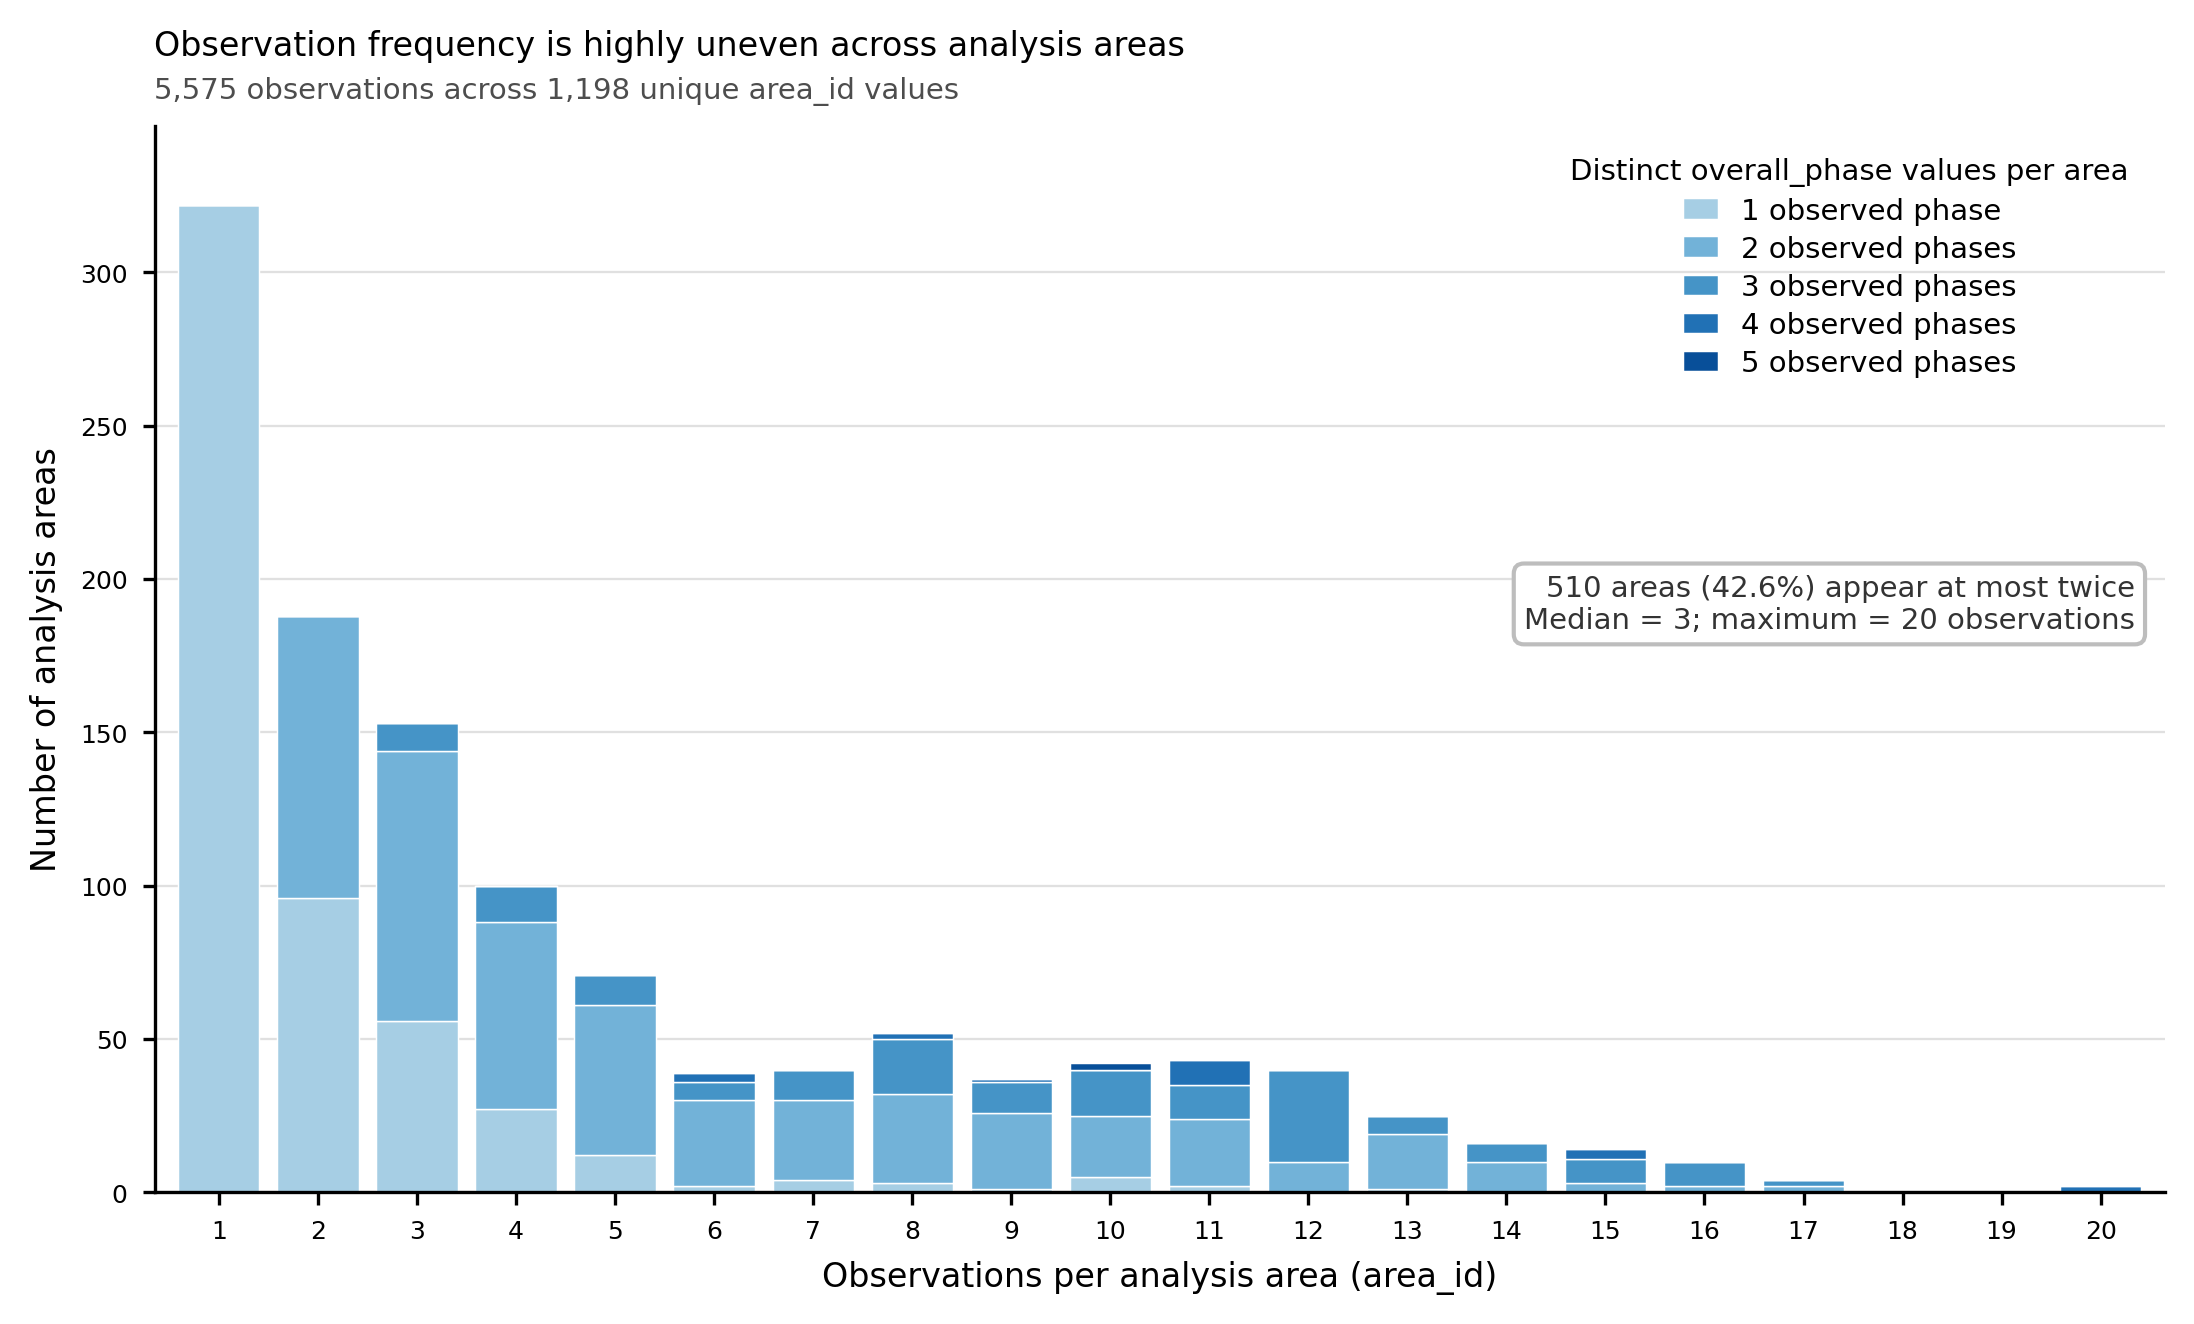

Data behind this chart, as committed beside it:
observation_frequency, distinct_phase_count, area_count
1, 1, 322
2, 1, 96
2, 2, 92
3, 1, 56
3, 2, 88
3, 3, 9
4, 1, 27
4, 2, 61
4, 3, 12
5, 1, 12
5, 2, 49
5, 3, 10
6, 1, 2
6, 2, 28
6, 3, 6
6, 4, 3
7, 1, 4
7, 2, 26
7, 3, 10
8, 1, 3
8, 2, 29
8, 3, 18
8, 4, 2
9, 1, 1
9, 2, 25
9, 3, 10
9, 4, 1
10, 1, 5
10, 2, 20
10, 3, 15
10, 5, 2
11, 1, 2
11, 2, 22
11, 3, 11
11, 4, 8
12, 2, 10
12, 3, 30
13, 1, 1
13, 2, 18
13, 3, 6
14, 2, 10
14, 3, 6
15, 2, 3
15, 3, 8
15, 4, 3
16, 2, 2
16, 3, 8
17, 2, 2
17, 3, 2
20, 4, 2
